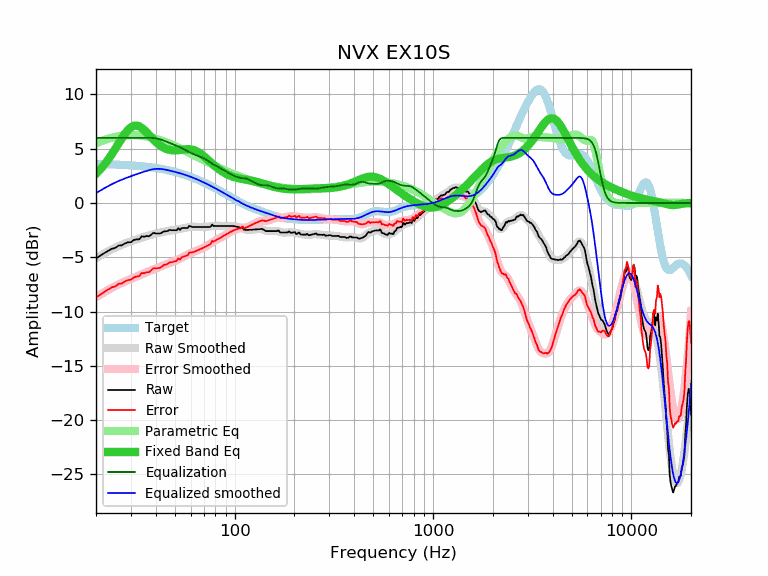

Source data for this figure (header and first rows):
frequency, raw, error, smoothed, error_smoothed, equalization, parametric_eq, equalized_raw, equalized_smoothed, target
20, -5.12, -8.71, -5.09, -8.69, 6.00, 2.69, 0.88, 0.91, 3.59
21, -4.86, -8.45, -4.86, -8.45, 6.00, 3.09, 1.14, 1.14, 3.58
22, -4.62, -8.20, -4.65, -8.22, 6.00, 3.52, 1.38, 1.35, 3.57
23, -4.42, -7.99, -4.45, -8.02, 6.00, 3.98, 1.58, 1.55, 3.56
24, -4.22, -7.77, -4.27, -7.83, 6.00, 4.47, 1.78, 1.73, 3.55
25, -4.14, -7.68, -4.12, -7.66, 6.00, 4.98, 1.86, 1.88, 3.54
26, -3.92, -7.45, -3.97, -7.50, 6.00, 5.48, 2.08, 2.03, 3.53
27, -3.90, -7.41, -3.85, -7.36, 6.00, 5.96, 2.10, 2.15, 3.51
28, -3.72, -7.22, -3.74, -7.23, 6.00, 6.38, 2.28, 2.26, 3.50
29, -3.62, -7.10, -3.63, -7.11, 6.00, 6.73, 2.38, 2.37, 3.48
30, -3.61, -7.07, -3.54, -7.00, 6.00, 6.97, 2.39, 2.46, 3.46
31, -3.41, -6.86, -3.44, -6.89, 6.00, 7.11, 2.59, 2.56, 3.44
32, -3.35, -6.78, -3.35, -6.78, 6.00, 7.14, 2.65, 2.65, 3.42
33, -3.35, -6.76, -3.27, -6.67, 6.00, 7.07, 2.65, 2.73, 3.40
34, -3.07, -6.45, -3.19, -6.57, 6.00, 6.92, 2.93, 2.81, 3.38
35, -3.11, -6.47, -3.11, -6.47, 6.00, 6.73, 2.89, 2.89, 3.36
36, -3.04, -6.38, -3.04, -6.38, 6.00, 6.51, 2.96, 2.96, 3.33
37, -3.07, -6.38, -2.98, -6.29, 6.00, 6.28, 2.93, 3.02, 3.31
38, -2.91, -6.19, -2.92, -6.20, 6.00, 6.05, 3.09, 3.08, 3.28
39, -2.75, -6.00, -2.87, -6.12, 5.99, 5.84, 3.24, 3.12, 3.25
40, -2.81, -6.04, -2.82, -6.05, 5.96, 5.64, 3.15, 3.14, 3.22
41, -2.81, -6.00, -2.78, -5.97, 5.92, 5.47, 3.11, 3.14, 3.19
42, -2.81, -5.97, -2.74, -5.90, 5.87, 5.31, 3.06, 3.14, 3.16
43, -2.73, -5.86, -2.69, -5.82, 5.81, 5.19, 3.08, 3.12, 3.13
44, -2.61, -5.71, -2.65, -5.75, 5.75, 5.08, 3.14, 3.09, 3.09
45, -2.61, -5.67, -2.62, -5.67, 5.67, 5.00, 3.06, 3.06, 3.06
46, -2.57, -5.59, -2.58, -5.60, 5.60, 4.93, 3.03, 3.02, 3.02
47, -2.48, -5.47, -2.55, -5.53, 5.53, 4.89, 3.05, 2.99, 2.99
48, -2.51, -5.46, -2.52, -5.47, 5.47, 4.86, 2.96, 2.95, 2.95
49, -2.51, -5.42, -2.50, -5.40, 5.40, 4.85, 2.89, 2.91, 2.91
50, -2.51, -5.38, -2.47, -5.34, 5.34, 4.84, 2.83, 2.87, 2.87
51, -2.51, -5.34, -2.45, -5.27, 5.27, 4.85, 2.76, 2.82, 2.82
52, -2.32, -5.10, -2.42, -5.20, 5.20, 4.86, 2.88, 2.78, 2.78
53, -2.49, -5.23, -2.39, -5.13, 5.13, 4.88, 2.64, 2.74, 2.74
54, -2.31, -5.01, -2.36, -5.06, 5.06, 4.90, 2.75, 2.69, 2.69
55, -2.31, -4.96, -2.33, -4.98, 4.98, 4.92, 2.67, 2.65, 2.65
56, -2.31, -4.91, -2.30, -4.90, 4.90, 4.94, 2.59, 2.60, 2.60
57, -2.31, -4.87, -2.27, -4.82, 4.82, 4.95, 2.51, 2.55, 2.55
58, -2.31, -4.82, -2.24, -4.75, 4.75, 4.96, 2.44, 2.51, 2.51
59, -2.11, -4.57, -2.22, -4.68, 4.68, 4.96, 2.57, 2.46, 2.46
60, -2.14, -4.55, -2.21, -4.61, 4.61, 4.94, 2.47, 2.41, 2.41
61, -2.21, -4.57, -2.20, -4.56, 4.56, 4.92, 2.34, 2.36, 2.36
62, -2.21, -4.52, -2.19, -4.50, 4.50, 4.89, 2.29, 2.31, 2.31
63, -2.21, -4.47, -2.20, -4.45, 4.45, 4.84, 2.24, 2.26, 2.26
64, -2.21, -4.42, -2.20, -4.41, 4.41, 4.79, 2.19, 2.21, 2.21
65, -2.21, -4.37, -2.21, -4.36, 4.36, 4.73, 2.15, 2.15, 2.15
66, -2.21, -4.31, -2.21, -4.31, 4.31, 4.65, 2.10, 2.10, 2.10
67, -2.21, -4.26, -2.22, -4.26, 4.26, 4.57, 2.05, 2.05, 2.05
68, -2.21, -4.21, -2.22, -4.21, 4.21, 4.49, 2.00, 1.99, 1.99
69, -2.21, -4.15, -2.22, -4.16, 4.16, 4.40, 1.95, 1.94, 1.94
70, -2.21, -4.10, -2.22, -4.11, 4.11, 4.30, 1.89, 1.89, 1.89
71, -2.21, -4.05, -2.21, -4.05, 4.05, 4.20, 1.84, 1.83, 1.83
72, -2.21, -3.99, -2.21, -3.99, 3.99, 4.11, 1.77, 1.78, 1.78
73, -2.21, -3.94, -2.19, -3.92, 3.92, 4.01, 1.71, 1.73, 1.73
74, -2.21, -3.88, -2.18, -3.85, 3.85, 3.91, 1.64, 1.67, 1.67
75, -2.21, -3.83, -2.16, -3.78, 3.78, 3.81, 1.56, 1.62, 1.62
76, -2.14, -3.70, -2.14, -3.70, 3.70, 3.71, 1.56, 1.56, 1.56
77, -1.99, -3.50, -2.12, -3.63, 3.63, 3.62, 1.64, 1.51, 1.51
78, -2.11, -3.57, -2.11, -3.57, 3.57, 3.53, 1.45, 1.45, 1.45
79, -2.11, -3.51, -2.10, -3.50, 3.50, 3.44, 1.39, 1.40, 1.40
... 553 more rows
